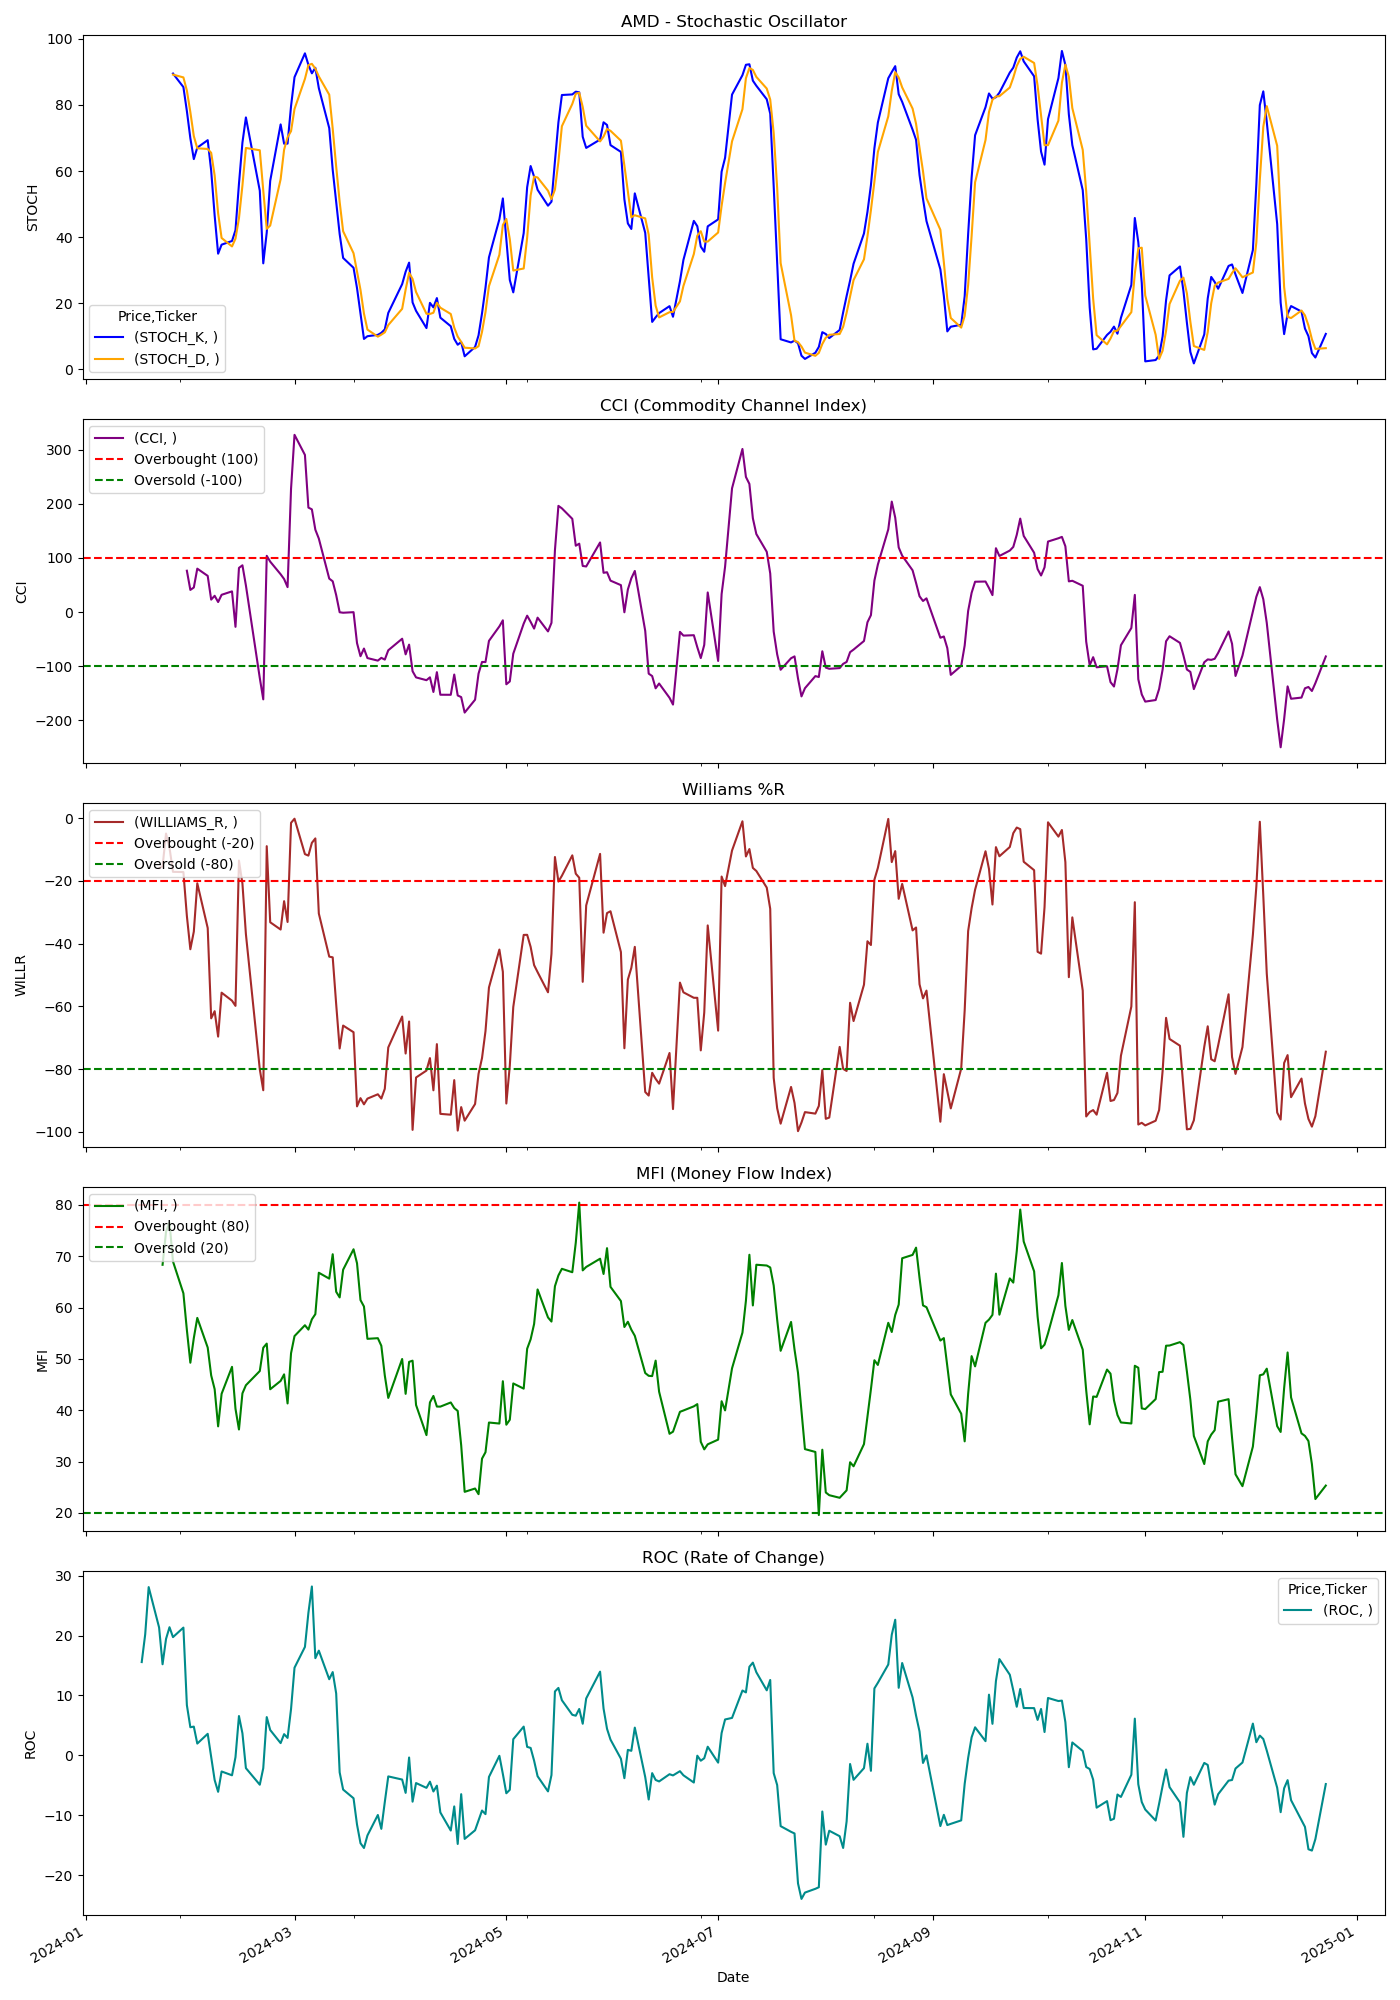

The file beside this chart, header and first rows:
Price, Close, High, Low, Open, Volume, STOCH_K, STOCH_D, CCI, WILLIAMS_R, MFI, ROC
Ticker, AMD, AMD, AMD, AMD, AMD, , , , , , 
Date, , , , , , , , , , , 
2024-01-02, 138.6, 144.4, 137.4, 144.3, 64902000, , , , , , 
2024-01-03, 135.3, 137.4, 133.7, 135.7, 61988600, , , , , , 
2024-01-04, 136, 137.7, 134.0, 134.3, 58610300, , , , , , 
2024-01-05, 138.6, 141, 136.4, 136.8, 69595000, , , , , , 
2024-01-08, 146.2, 147.1, 140.1, 140.4, 71756900, , , , , , 
2024-01-09, 149.3, 149.9, 145.1, 145.9, 67875700, , , , , , 
2024-01-10, 148.5, 150.9, 146.6, 150.1, 56951200, , , , , , 
2024-01-11, 148, 150.4, 143.7, 148.5, 62764600, , , , , , 
2024-01-12, 146.6, 148.8, 145.0, 148, 48250800, , , , , , 
2024-01-16, 158.7, 159.7, 150, 150.4, 112711400, , , , , , 
2024-01-17, 160.2, 160.6, 154.4, 158.4, 104085000, , , , , , 15.58
2024-01-18, 162.7, 168.6, 158.2, 166.2, 131864900, , , , , , 20.21
2024-01-19, 174.2, 174.2, 162.2, 165.8, 139825500, , , , , , 28.1
2024-01-22, 168.2, 174.7, 164.1, 174.4, 122973800, , , , -15.96, , 21.36
2024-01-23, 168.4, 169.6, 164.3, 166.5, 76830500, , , , -15.37, 68.32, 15.21
2024-01-24, 178.3, 180.6, 170.6, 172.6, 125516400, , , , -4.916, 74.76, 19.45
2024-01-25, 180.3, 184.9, 177.6, 183.4, 127171400, , , , -9.468, 76.54, 21.4
2024-01-26, 177.2, 181.2, 174.1, 175.3, 107381200, 89.49, 89.16, , -17.13, 68.97, 19.75
2024-01-29, 177.8, 178.9, 174.4, 178.8, 89384500, 85.4, 88.33, , -17.2, 62.77, 21.34
2024-01-30, 172.1, 178.5, 169.5, 176.1, 122265700, 78.16, 84.35, 76.43, -31.19, 55.64, 8.391
2024-01-31, 167.7, 171.3, 162.6, 165.7, 133157300, 69.94, 77.83, 40.97, -41.79, 49.26, 4.695
2024-02-01, 170.5, 171.1, 165.9, 169.3, 91576700, 63.62, 70.57, 45.39, -36.17, 54.05, 4.801
2024-02-02, 177.7, 179.0, 173.1, 173.8, 82078100, 67.09, 66.88, 80.25, -20.78, 57.98, 1.969
2024-02-05, 174.2, 180, 171.1, 179.1, 76349200, 69.34, 66.68, 66.92, -35.03, 52.21, 3.597
2024-02-06, 167.9, 173.9, 165.5, 173.1, 68854100, 60.13, 65.52, 23.02, -63.82, 46.79, -0.3206
2024-02-07, 170.9, 173, 168.2, 169.5, 53665400, 46.54, 58.67, 30.09, -61.53, 44.11, -4.122
2024-02-08, 169.4, 172.2, 168.6, 170.3, 43385300, 35, 47.22, 18.55, -69.63, 36.87, -6.089
2024-02-09, 172.5, 175.1, 168.7, 171.0, 56375700, 37.73, 39.76, 31.93, -55.64, 43.2, -2.691
2024-02-12, 171.9, 177.4, 170.7, 172.7, 58177100, 38.85, 37.2, 38.27, -58.18, 48.45, -3.329
2024-02-13, 171.5, 173.2, 164.3, 167.9, 63071300, 42.11, 39.57, -27.28, -59.84, 40.29, -0.3022
2024-02-14, 178.7, 178.7, 172.9, 173.5, 57402500, 56.14, 45.7, 81.69, -13.55, 36.26, 6.566
2024-02-15, 176.8, 180.5, 175.3, 179.1, 51126400, 68.59, 55.61, 86.45, -20.85, 43.29, 3.684
2024-02-16, 173.9, 180.3, 173.2, 177.4, 53896000, 76.22, 66.98, 49.28, -36.96, 44.87, -2.133
2024-02-20, 165.7, 171.8, 162.0, 171.1, 66550000, 54.05, 66.28, -121.9, -80.05, 47.64, -4.902
2024-02-21, 164.3, 164.9, 161.8, 162.7, 48774600, 32.09, 54.12, -161.3, -86.73, 52.18, -2.138
2024-02-22, 181.9, 183.8, 172.0, 173.2, 100684700, 41.42, 42.52, 104, -8.946, 52.98, 6.388
2024-02-23, 176.5, 183.8, 174.6, 181.9, 69207400, 57.04, 43.52, 93.23, -33.2, 44.09, 4.234
2024-02-26, 176, 179.8, 174.8, 178.8, 45435100, 74.11, 57.53, 69.92, -35.51, 45.71, 2.047
2024-02-27, 178.0, 178.5, 172.5, 175.9, 43665200, 68.27, 66.48, 61.08, -26.48, 46.99, 3.543
2024-02-28, 176.5, 176.8, 173.6, 176.2, 35914400, 68.3, 70.23, 46.1, -33.11, 41.33, 2.915
2024-02-29, 192.5, 193.0, 179.8, 179.8, 105538500, 79.64, 72.07, 227.9, -1.507, 51.1, 7.739
2024-03-01, 202.6, 202.7, 195.4, 197.9, 103583000, 88.4, 78.78, 327.6, -0.1956, 54.44, 14.64
2024-03-04, 205.4, 211, 203.5, 205.2, 86835300, 95.6, 87.88, 290.5, -11.48, 56.56, 18.11
2024-03-05, 205.1, 205.3, 199.1, 200.5, 65407100, 92.12, 92.04, 193.2, -11.95, 55.7, 23.8
2024-03-06, 210.6, 214.8, 207.3, 210.4, 86687000, 89.56, 92.43, 189.9, -7.887, 57.7, 28.21
2024-03-07, 211.4, 213.8, 208.2, 212.5, 63869000, 91.23, 90.97, 152.3, -6.472, 58.71, 16.23
2024-03-08, 207.4, 227.3, 205.6, 213.4, 120592600, 85.08, 88.62, 135.9, -30.4, 66.77, 17.49
2024-03-11, 198.4, 203.6, 196.7, 203, 73098600, 72.99, 83.1, 61.85, -44.14, 65.63, 12.72
2024-03-12, 202.8, 202.9, 194.3, 200.5, 68951700, 60.36, 72.81, 56.89, -44.38, 70.38, 13.91
2024-03-13, 194.8, 198.8, 192.7, 198.7, 70526900, 50.72, 61.36, 31.37, -59.31, 63.07, 10.34
2024-03-14, 187.1, 196.9, 184, 192.9, 84490500, 40.96, 50.68, -0.3403, -73.42, 61.97, -2.841
2024-03-15, 191.1, 193.8, 184.5, 184.8, 95225700, 33.72, 41.8, -1.243, -66.12, 67.37, -5.715
2024-03-18, 190.6, 193.5, 188.1, 193.3, 59306900, 30.74, 35.14, -0.1915, -68.24, 71.34, -7.163
2024-03-19, 181.4, 185.6, 177.4, 183.2, 83509500, 24.59, 29.68, -57.35, -91.87, 68.62, -11.56
2024-03-20, 179.7, 182.7, 174.0, 182, 81773100, 16.88, 24.07, -81.59, -89.25, 61.45, -14.67
2024-03-21, 178.7, 187.7, 177.7, 186, 75265600, 9.22, 16.9, -67.43, -91.22, 60.2, -15.47
2024-03-22, 179.6, 180.8, 175.1, 177.2, 57832100, 10.04, 12.05, -85.01, -89.4, 53.91, -13.38
2024-03-25, 178.6, 182.8, 172.0, 172.9, 71935300, 10.46, 9.907, -89.78, -88.01, 54.03, -9.96
... 189 more rows
